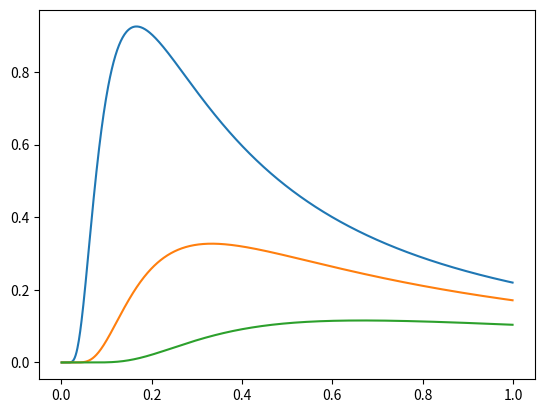

The script that saved this image:
import math
import matplotlib.pyplot as plt
import numpy as np

def levy(mu, c, x) :
    y = math.sqrt(0.5/(2*math.pi))*(math.e**(-c/(2*(x-mu)))/(x-mu)**(3/2))
    return y

if __name__ == "__main__" :
    mu = 0

    xList = []
    yList1 = []
    yList2 = []
    yList3 = []

    for i in np.arange(0.001, 1.000, 0.001) :
        xList.append(i)
        yList1.append(levy(mu, 0.5, i))
        yList2.append(levy(mu, 1, i))
        yList3.append(levy(mu, 2, i))

    plt.plot(xList, yList1)
    plt.plot(xList, yList2)
    plt.plot(xList, yList3)
    plt.show()


